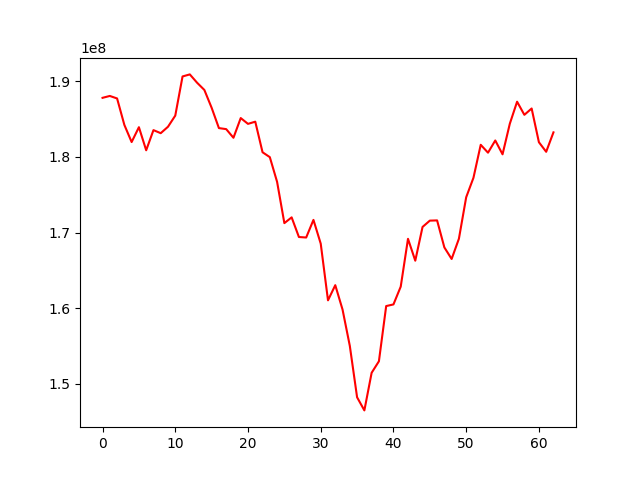

Source data for this figure (header and first rows):
, 0
0, 187815952
1, 188064265
2, 187731586
3, 184234870
4, 181970986
5, 183935096
6, 180884756
7, 183547603
8, 183143499
9, 183995245
10, 185466447
11, 190639904
12, 190911944
13, 189810882
14, 188855408
15, 186501592
16, 183815644
17, 183680021
18, 182537918
19, 185140337
20, 184374691
21, 184663798
22, 180622721
23, 179977381
24, 176711456
25, 171257519
26, 172018236
27, 169422475
28, 169355885
29, 171683506
30, 168544643
31, 161054166
32, 163057187
33, 159834485
34, 155032656
35, 148241823
36, 146508195
37, 151479063
38, 152999270
39, 160296338
40, 160513822
41, 162863999
42, 169183442
43, 166292265
44, 170751604
45, 171585736
46, 171617445
47, 168046412
48, 166520478
49, 169196302
50, 174674519
51, 177247670
52, 181609107
53, 180565149
54, 182180018
55, 180350811
56, 184395609
57, 187303505
58, 185569031
59, 186406978
... 3 more rows
